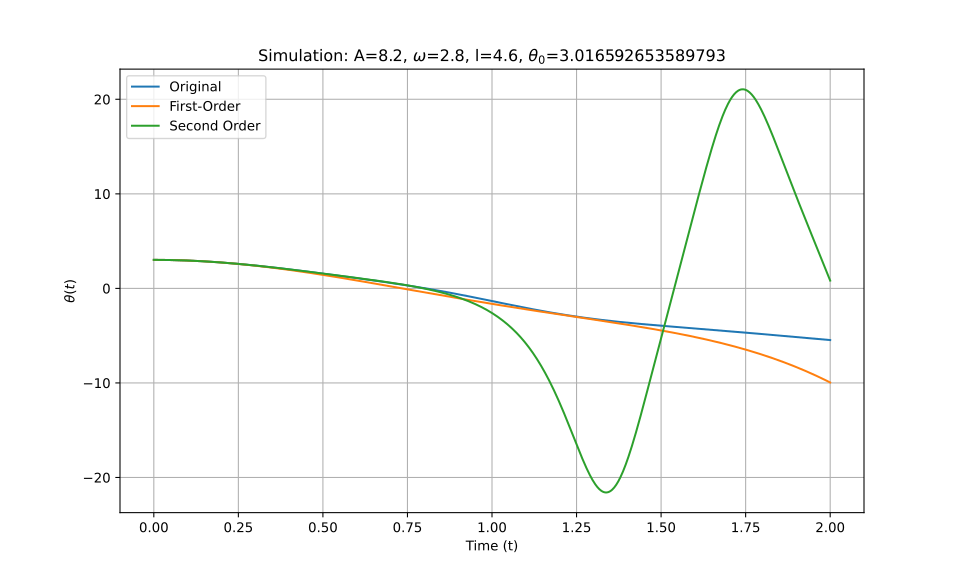

The data file committed next to this chart (first rows):
t_eval, Equation_1, Equation_2, Equation_3
0.0, 3.017, 3.017, 3.017
0.002002, 3.017, 3.017, 3.017
0.004004, 3.016, 3.016, 3.016
0.006006, 3.016, 3.016, 3.016
0.008008, 3.016, 3.016, 3.016
0.01001, 3.016, 3.016, 3.016
0.01201, 3.016, 3.016, 3.016
0.01401, 3.015, 3.015, 3.015
0.01602, 3.015, 3.015, 3.015
0.01802, 3.014, 3.014, 3.014
0.02002, 3.014, 3.014, 3.014
0.02202, 3.013, 3.013, 3.013
0.02402, 3.013, 3.012, 3.013
0.02603, 3.012, 3.012, 3.012
0.02803, 3.011, 3.011, 3.011
0.03003, 3.01, 3.01, 3.01
0.03203, 3.009, 3.009, 3.009
0.03403, 3.008, 3.008, 3.008
0.03604, 3.007, 3.007, 3.007
0.03804, 3.006, 3.006, 3.006
0.04004, 3.005, 3.005, 3.005
0.04204, 3.004, 3.004, 3.004
0.04404, 3.003, 3.003, 3.003
0.04605, 3.002, 3.002, 3.002
0.04805, 3, 3, 3
0.05005, 2.999, 2.999, 2.999
0.05205, 2.997, 2.997, 2.997
0.05405, 2.996, 2.996, 2.996
0.05606, 2.994, 2.994, 2.994
0.05806, 2.993, 2.993, 2.993
0.06006, 2.991, 2.991, 2.991
0.06206, 2.989, 2.989, 2.989
0.06406, 2.988, 2.987, 2.988
0.06607, 2.986, 2.986, 2.986
0.06807, 2.984, 2.984, 2.984
0.07007, 2.982, 2.982, 2.982
0.07207, 2.98, 2.98, 2.98
0.07407, 2.978, 2.978, 2.978
0.07608, 2.976, 2.975, 2.976
0.07808, 2.974, 2.973, 2.974
0.08008, 2.971, 2.971, 2.971
0.08208, 2.969, 2.969, 2.969
0.08408, 2.967, 2.966, 2.967
0.08609, 2.964, 2.964, 2.964
0.08809, 2.962, 2.962, 2.962
0.09009, 2.959, 2.959, 2.959
0.09209, 2.957, 2.956, 2.957
0.09409, 2.954, 2.954, 2.954
0.0961, 2.952, 2.951, 2.952
0.0981, 2.949, 2.948, 2.949
0.1001, 2.946, 2.946, 2.946
0.1021, 2.943, 2.943, 2.943
0.1041, 2.94, 2.94, 2.94
0.1061, 2.937, 2.937, 2.937
0.1081, 2.934, 2.934, 2.934
0.1101, 2.931, 2.931, 2.931
0.1121, 2.928, 2.928, 2.928
0.1141, 2.925, 2.924, 2.925
0.1161, 2.922, 2.921, 2.922
0.1181, 2.918, 2.918, 2.918
... 940 more rows
